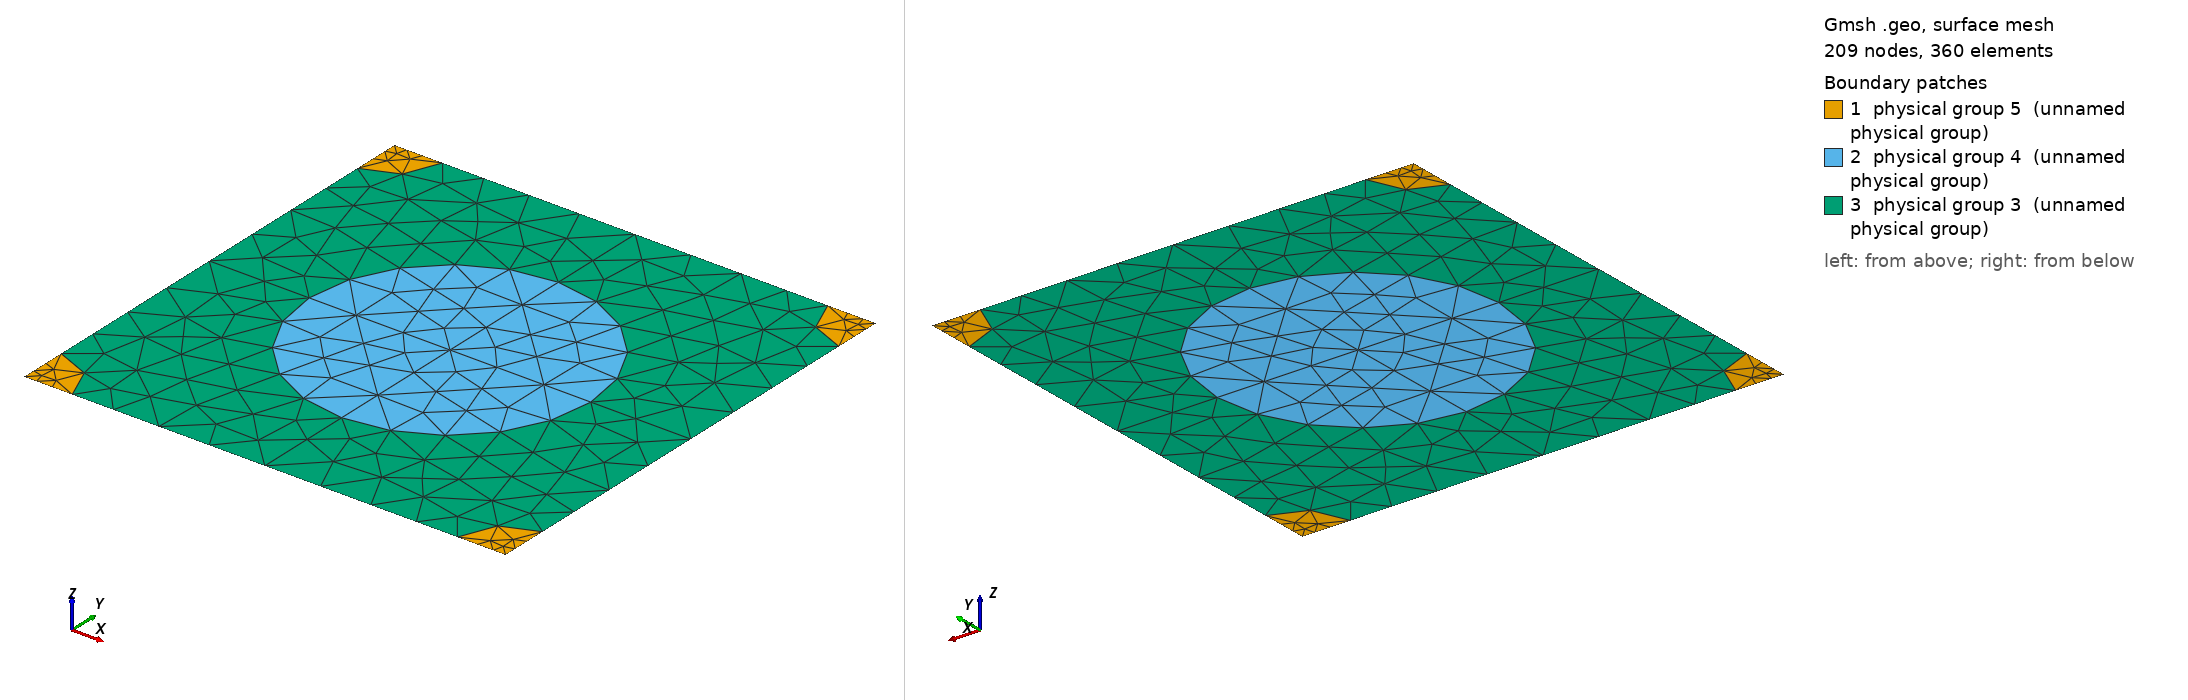

Gmsh geometry script, surface-meshed: 209 nodes, 360 surface elements. Boundary patches (legend numbers): 1 physical group 5 (unnamed physical group), 2 physical group 4 (unnamed physical group), 3 physical group 3 (unnamed physical group). Left view from above one corner, right view from below the opposite corner. Legend entries are the model's physical surfaces. The drawing asked Gmsh for element sizes between 1% and 20% of the model's largest extent; the script's own settings can give other sizes.

=== 889_260_89.geo (drawn) ===
d = 1; // grating period
ff = 0.300000;
d_in_nm = 889;
a1 = 260;
radius1 = (a1/d_in_nm)*d;
radius2 = (89/d_in_nm)*d;
lc = 0.150000; // 0.501 0.201 0.0701;
lc2 = lc/1.500000; // on cylinder surfaces
lc3 = lc/1.500000; // cylinder1 centres
lc4 = lc/4.500000; // cylinder2 centres
posx = 0;//
posy = 0;//

hy = d; // Thickness: Squre profile => hy=d
hx = 0.;

// 2*2 supercell outline

Point(1) = {0, 0, 0, lc4};
Point(2) = {-hx, -hy, 0, lc4};
Point(3) = {-hx+d, -hy, 0, lc4};
Point(4) = {d, 0, 0,lc4};
Point(5) = {-hx+d/2+posx, -hy/2+posy, 0,lc3};
Point(10) = {-hx+d/2+posx, 0, 0, lc};
Point(11) = {0,-hy/2+posy, 0, lc};
Point(12) = {-hx+d/2+posx, -hy, 0, lc};
Point(13) = {d, -hy/2+posy, 0, lc};

Point(14) = {-hx+radius2, 0, 0, lc2};
Point(15) = {d-radius2, 0, 0, lc2};
Point(16) = {0,-radius2, 0, lc2};
Point(18) = {-hx+d/2+posx, -hy/2+radius1+posy, 0, lc2};
Point(20) = {d,-radius2, 0, lc2};
Point(21) = {-hx+d/2-radius1+posx, -hy/2+posy, 0,lc2};
Point(22) = {-hx+d/2+radius1+posx, -hy/2+posy, 0,lc2};
Point(23) = {-hx, -hy+radius2, 0, lc2};
Point(25) = {-hx+d/2+posx, -hy/2-radius1+posy, 0, lc2};
Point(27) = {d,-hy+radius2, 0, lc2};
Point(28) = {-hx+radius2, -hy, 0, lc2};
Point(29) = {d-radius2, -hy, 0, lc2};

Line(1) = {1, 14};
Line(2) = {14, 10};
Line(3) = {10, 15};
Line(4) = {15, 4};
Line(5) = {4, 20};
Line(6) = {20, 13};
Line(7) = {13, 27};
Line(8) = {27, 3};
Line(9) = {3, 29};
Line(10) = {29, 12};
Line(11) = {12, 28};
Line(12) = {28, 2};
Line(13) = {2, 23};
Line(14) = {23, 11};
Line(15) = {11, 16};
Line(16) = {16, 1};
Line(18) = {18, 10};
Line(19) = {18, 5};
Line(20) = {5, 25};
Line(21) = {25, 12};
Line(22) = {11, 21};
Line(23) = {21, 5};
Line(24) = {5, 22};
Line(25) = {22, 13};

Circle(26) = {14, 1, 16};
Circle(27) = {15, 4, 20};
Circle(28) = {27, 3, 29};
Circle(29) = {28, 2, 23};
Circle(30) = {21, 5, 18};
Circle(31) = {18, 5, 22};
Circle(32) = {22, 5, 25};
Circle(33) = {25, 5, 21};

Line Loop(77) = {1, 26, 16};
Plane Surface(78) = {77};
Line Loop(79) = {4, 5, -27};
Plane Surface(80) = {79};
Line Loop(81) = {28, -9, -8};
Plane Surface(82) = {81};
Line Loop(83) = {29, -13, -12};
Plane Surface(84) = {83};
Line Loop(85) = {30, 19, -23};
Plane Surface(86) = {85};
Line Loop(87) = {19, 24, -31};
Plane Surface(88) = {87};
Line Loop(89) = {24, 32, -20};
Plane Surface(90) = {89};
Line Loop(91) = {20, 33, 23};
Plane Surface(92) = {91};
Line Loop(93) = {2, -18, -30, -22, 15, -26};
Plane Surface(94) = {93};
Line Loop(95) = {3, 27, 6, -25, -31, 18};
Plane Surface(96) = {95};
Line Loop(97) = {25, 7, 28, 10, -21, -32};
Plane Surface(98) = {97};
Line Loop(99) = {21, 11, 29, 14, 22, -33};
Plane Surface(100) = {99};

Physical Line(101) = {1, 2, 3, 4};
Physical Line(102) = {5, 6, 7, 8};
Physical Line(103) = {9, 10, 11, 12};
Physical Line(104) = {13, 14, 15, 16};

Physical Surface(3) = {94, 96, 98, 100};
Physical Surface(4) = {86, 88, 90, 92};
Physical Surface(5) = {78, 80, 82, 84};
